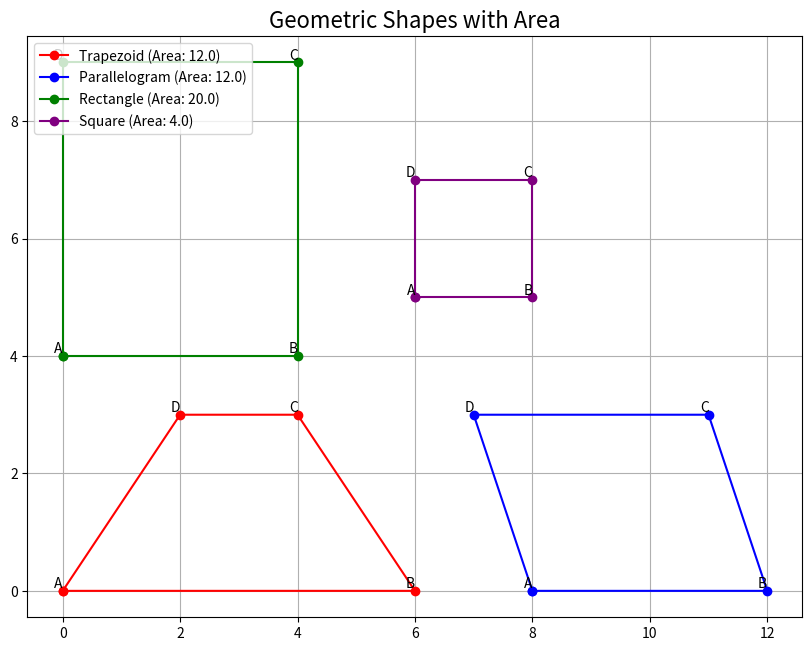

This chart was generated by the following Python code:
import matplotlib.pyplot as plt
import math

def distance(p1, p2):
    return math.hypot(p1[0] - p2[0], p1[1] - p2[1])

def polygon_area(points):
    """Shoelace formula for area of convex quadrilaterals and triangles"""
    n = len(points)
    return 0.5 * abs(sum(points[i][0]*points[(i+1)%n][1] - points[(i+1)%n][0]*points[i][1] for i in range(n)))

def draw_shape(ax, points, label, color):
    x = [p[0] for p in points] + [points[0][0]]
    y = [p[1] for p in points] + [points[0][1]]
    ax.plot(x, y, marker='o', label=label, color=color)
    for i, (x_i, y_i) in enumerate(points):
        ax.text(x_i, y_i, f"{chr(65+i)}", fontsize=10, ha='right', va='bottom')

shapes = [
    # name, points, color
    ("Trapezoid", [(0,0), (6,0), (4,3), (2,3)], "red"),
    ("Parallelogram", [(8,0), (12,0), (11,3), (7,3)], "blue"),
    ("Rectangle", [(0,4), (4,4), (4,9), (0,9)], "green"),
    ("Square", [(6,5), (8,5), (8,7), (6,7)], "purple"),
]

fig, ax = plt.subplots(figsize=(10, 10))
ax.set_title("Geometric Shapes with Area", fontsize=16)
ax.set_aspect('equal')
ax.grid(True)

for name, pts, color in shapes:
    area = polygon_area(pts)
    draw_shape(ax, pts, f"{name} (Area: {area})", color)

ax.legend(loc='upper left', fontsize=10)
plt.show()
